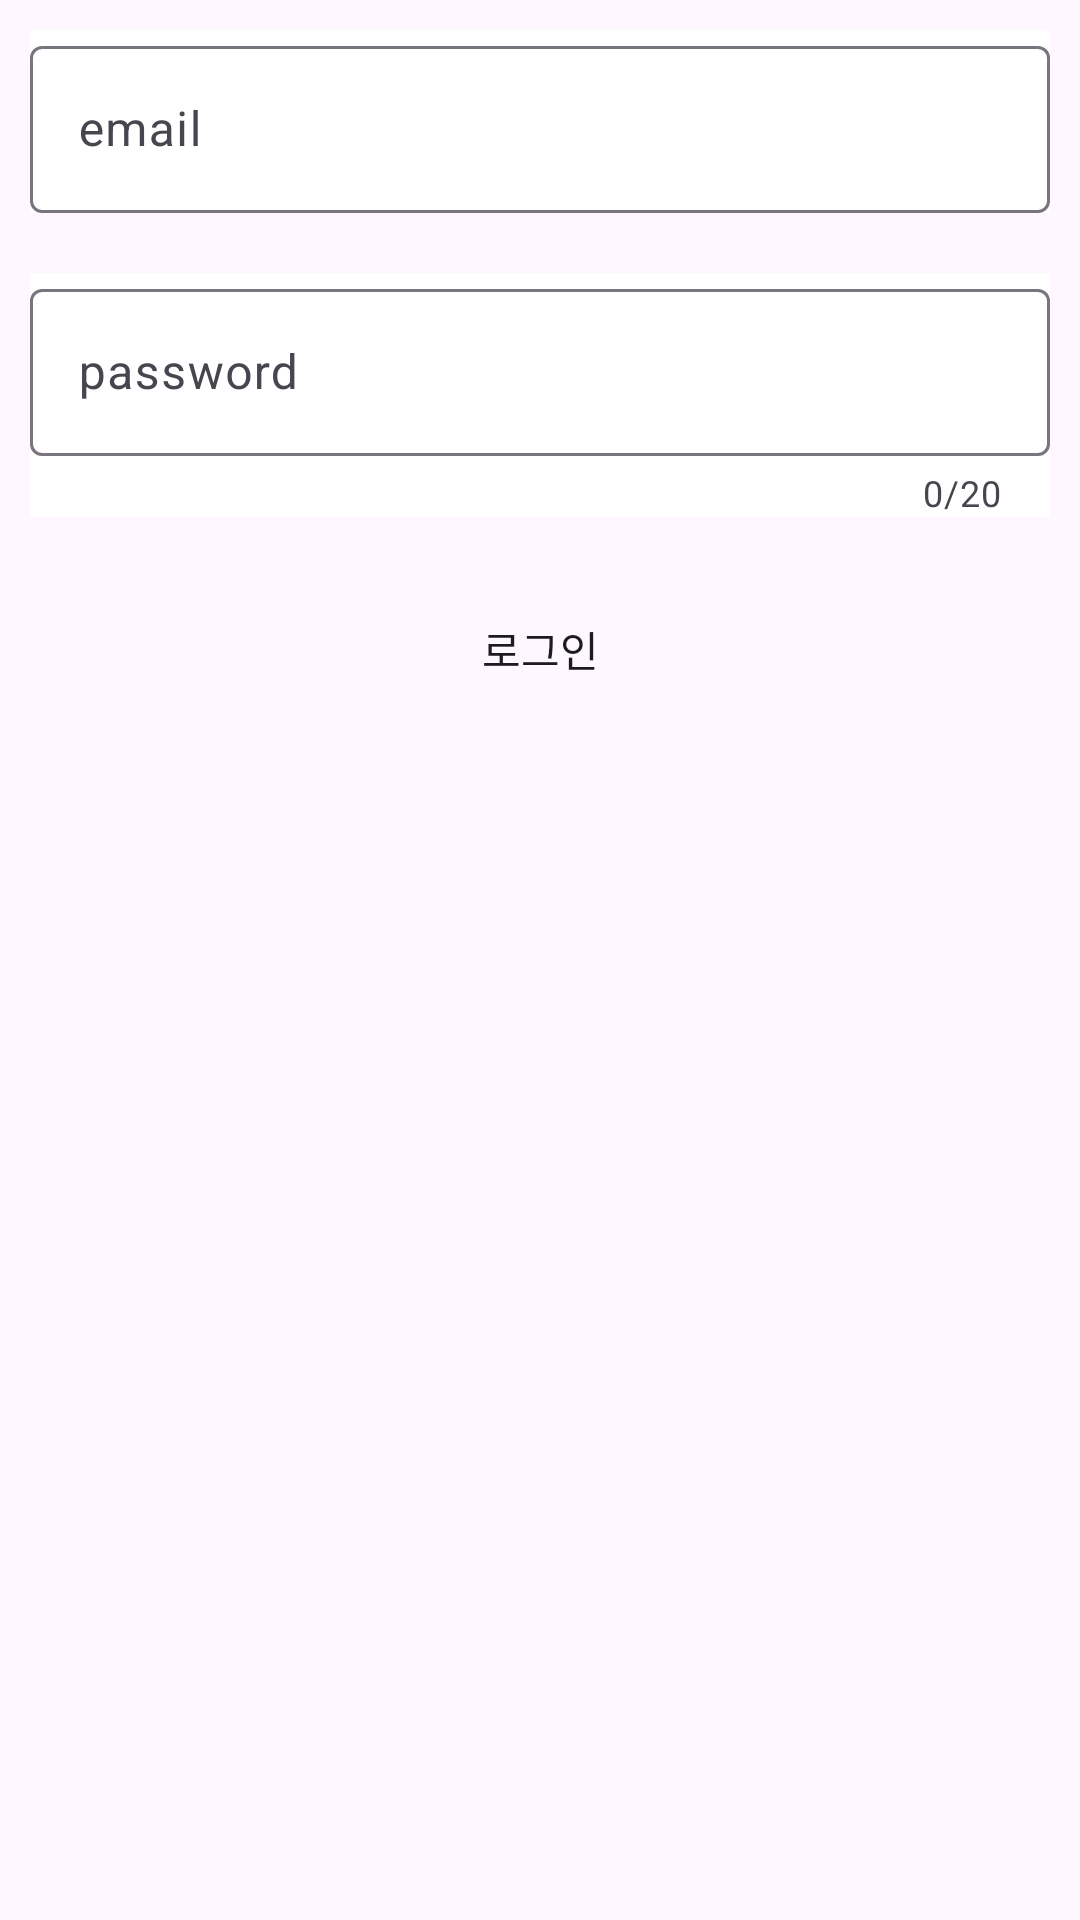

Layout XML and referenced resources for this Android screen:
<!-- AndroidManifest.xml: application theme Theme.SoGaeTing -->
<!-- res/layout/activity_login.xml -->
<?xml version="1.0" encoding="utf-8"?>
<LinearLayout
    xmlns:android="http://schemas.android.com/apk/res/android"
    xmlns:app="http://schemas.android.com/apk/res-auto"
    xmlns:tools="http://schemas.android.com/tools"
    android:layout_width="match_parent"
    android:layout_height="match_parent"
    android:background="@drawable/auth_image"
    tools:context=".auth.LoginActivity"
    android:orientation="vertical">


    <com.google.android.material.textfield.TextInputLayout
        android:layout_width="match_parent"
        android:layout_height="wrap_content"
        android:background="@color/white"
        android:layout_margin="10dp">

        <com.google.android.material.textfield.TextInputEditText
            android:id="@+id/emailArea"
            android:hint="email"
            android:layout_width="match_parent"
            android:layout_height="wrap_content"/>


    </com.google.android.material.textfield.TextInputLayout>

    <com.google.android.material.textfield.TextInputLayout
        android:layout_width="match_parent"
        android:layout_height="wrap_content"
        app:counterMaxLength="20"
        app:counterEnabled="true"
        android:background="@color/white"
        android:layout_margin="10dp"
        >

        <com.google.android.material.textfield.TextInputEditText
            android:id="@+id/pwdArea"
            android:hint="password"
            android:inputType="textPassword"
            android:layout_width="match_parent"
            android:layout_height="wrap_content"
            />


    </com.google.android.material.textfield.TextInputLayout>

    <Button
        android:id="@+id/loginBtn"
        android:layout_margin="10dp"
        android:text="로그인"
        android:layout_width="match_parent"
        android:background="@color/mainColor"
        android:layout_height="wrap_content"/>


</LinearLayout>
<!-- resources referenced by this layout -->
<resources>
  <style name="Theme.SoGaeTing" parent="Base.Theme.SoGaeTing" />
  <style name="Base.Theme.SoGaeTing" parent="Theme.Material3.DayNight.NoActionBar">
          
          
      </style>
  <!-- not gathered from this repository: default colours our renderer supplied (Android Studio template values) -->
  <color name="white">#FFFFFFFF</color>
</resources>
